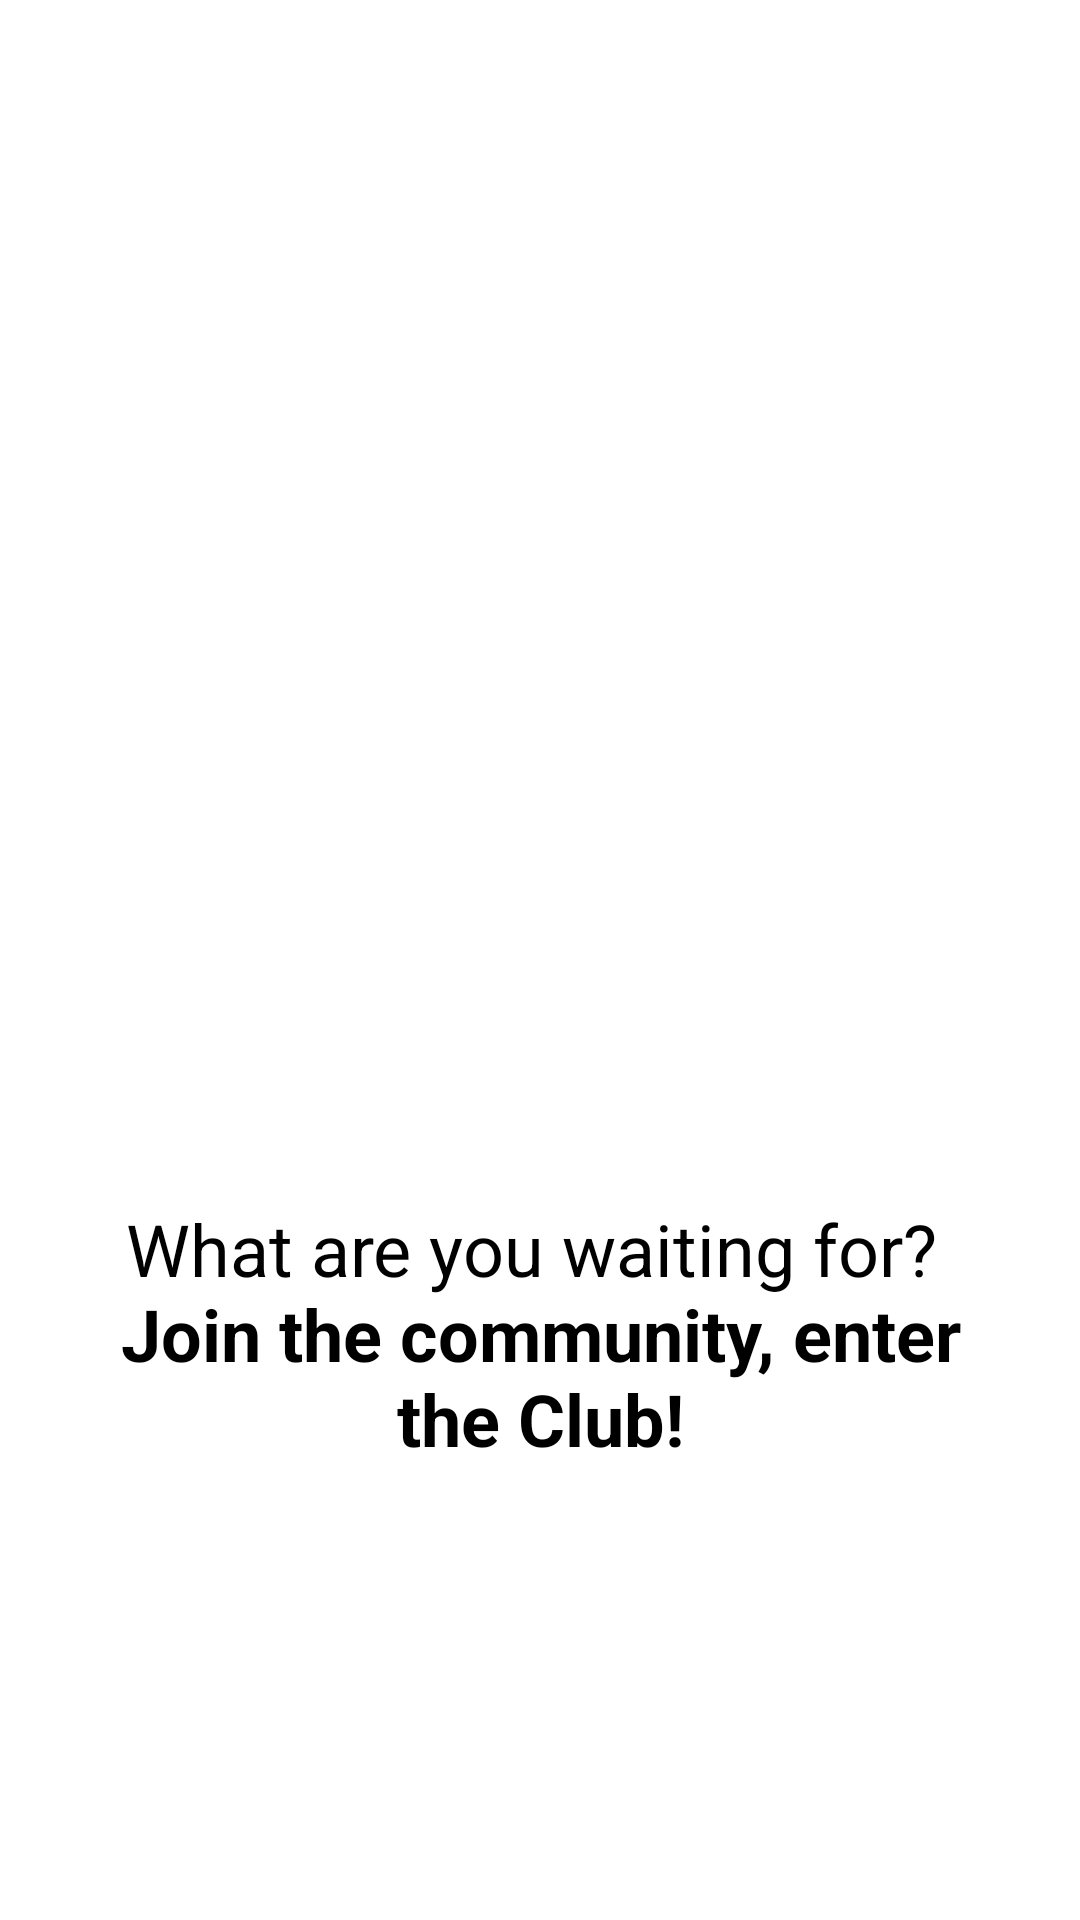

Here is an Android app screen rendered from its layout file. Give the layout XML and the strings, colors and styles it references.
<!-- AndroidManifest.xml: application theme AppTheme -->
<!-- res/layout/fragment_third_page_onboarding.xml -->
<?xml version="1.0" encoding="utf-8"?>
<androidx.constraintlayout.widget.ConstraintLayout xmlns:android="http://schemas.android.com/apk/res/android"
    xmlns:app="http://schemas.android.com/apk/res-auto"
    xmlns:tools="http://schemas.android.com/tools"
    android:layout_width="match_parent"
    android:layout_height="match_parent"
    tools:context=".ui.onboarding.pages.FirstPageOnboarding">

    <androidx.constraintlayout.widget.Guideline
        android:id="@+id/guideline"
        android:layout_width="wrap_content"
        android:layout_height="wrap_content"
        android:orientation="vertical"
        app:layout_constraintGuide_begin="112dp" />

    <androidx.constraintlayout.widget.Guideline
        android:id="@+id/guideline2"
        android:layout_width="wrap_content"
        android:layout_height="wrap_content"
        android:orientation="horizontal"
        app:layout_constraintGuide_end="72dp" />

    <androidx.constraintlayout.widget.Guideline
        android:id="@+id/guideline3"
        android:layout_width="wrap_content"
        android:layout_height="wrap_content"
        android:orientation="horizontal"
        app:layout_constraintGuide_end="24dp" />


    <androidx.constraintlayout.widget.Guideline
        android:id="@+id/guideline5"
        android:layout_width="wrap_content"
        android:layout_height="wrap_content"
        android:orientation="vertical"
        app:layout_constraintGuide_end="112dp" />

    <ImageView
        android:id="@+id/imageView7"
        android:layout_width="0dp"
        android:layout_height="0dp"
        android:layout_marginTop="40dp"
        android:padding="10dp"
        app:layout_constraintDimensionRatio="1:1"
        app:layout_constraintEnd_toEndOf="parent"
        app:layout_constraintStart_toStartOf="parent"
        app:layout_constraintTop_toTopOf="parent" />

    <TextView
        android:id="@+id/textView2"
        android:layout_width="match_parent"
        android:layout_height="wrap_content"
        android:paddingLeft="30dp"
        android:paddingRight="30dp"
        android:text="@string/third_carousel_txt"
        android:textAlignment="center"
        app:layout_constraintTop_toBottomOf="@+id/imageView7"
        android:textColor="?attr/colorOnSurface"
        android:textAppearance="?attr/textAppearanceHeadline5"/>


</androidx.constraintlayout.widget.ConstraintLayout>
<!-- resources referenced by this layout -->
<resources>
  <string name="third_carousel_txt">What are you waiting for? \n<b>Join the community, enter the Club!</b></string>
</resources>
